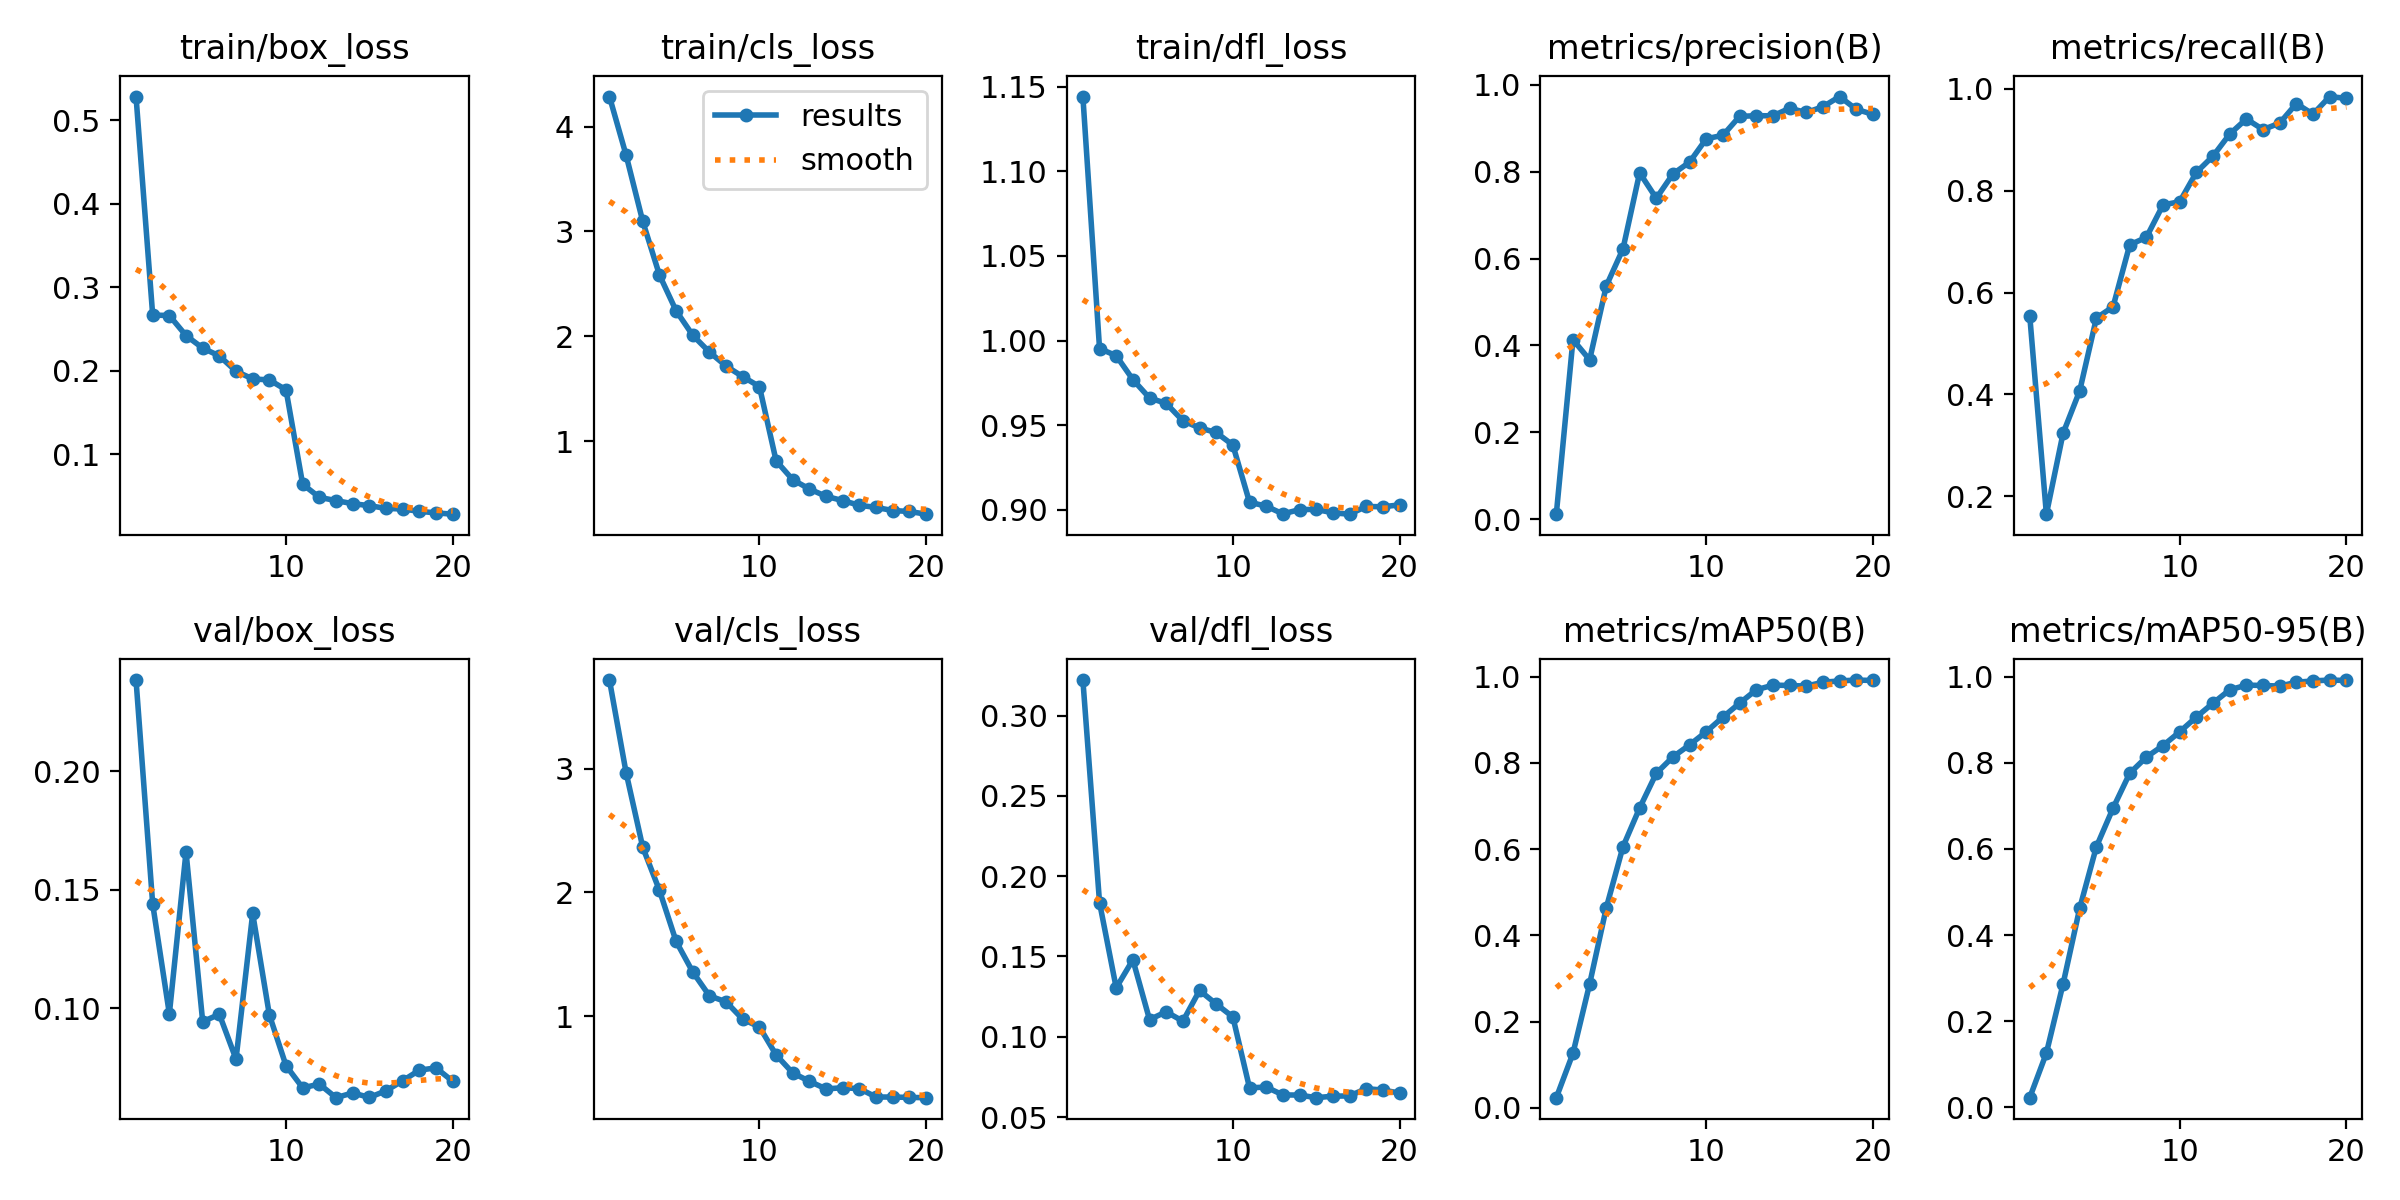

The table this chart was drawn from, first rows:
epoch, time, train/box_loss, train/cls_loss, train/dfl_loss, metrics/precision(B), metrics/recall(B), metrics/mAP50(B), metrics/mAP50-95(B), val/box_loss, val/cls_loss, val/dfl_loss, lr/pg0, lr/pg1, lr/pg2
1, 22.84, 0.5283, 4.286, 1.144, 0.01141, 0.5548, 0.02339, 0.0226, 0.2385, 3.717, 0.3221, 4.94749e-05, 4.94749e-05, 4.94749e-05
2, 41.06, 0.2665, 3.727, 0.9953, 0.4132, 0.1649, 0.1263, 0.1261, 0.1439, 2.967, 0.1835, 9.42341e-05, 9.42341e-05, 9.42341e-05
3, 59.19, 0.266, 3.095, 0.9911, 0.3668, 0.3236, 0.2872, 0.2864, 0.09754, 2.364, 0.1305, 0.0001341, 0.0001341, 0.0001341
4, 76.75, 0.242, 2.585, 0.977, 0.5371, 0.4072, 0.4638, 0.4625, 0.1659, 2.017, 0.1479, 0.0001269, 0.0001269, 0.0001269
5, 93.86, 0.227, 2.244, 0.9661, 0.622, 0.5498, 0.6053, 0.605, 0.09423, 1.604, 0.1107, 0.0001195, 0.0001195, 0.0001195
6, 110.9, 0.2176, 2.011, 0.9629, 0.7973, 0.5721, 0.6952, 0.6946, 0.09734, 1.356, 0.1156, 0.0001121, 0.0001121, 0.0001121
7, 128.5, 0.1992, 1.851, 0.9526, 0.7388, 0.6936, 0.7757, 0.7756, 0.07841, 1.163, 0.1097, 0.0001047, 0.0001047, 0.0001047
8, 145.9, 0.19, 1.717, 0.9484, 0.7948, 0.7084, 0.8138, 0.8131, 0.1399, 1.115, 0.1288, 9.73715e-05, 9.73715e-05, 9.73715e-05
9, 164.1, 0.1888, 1.616, 0.9457, 0.8221, 0.7721, 0.8417, 0.84, 0.09713, 0.974, 0.1205, 8.9996e-05, 8.9996e-05, 8.9996e-05
10, 181.8, 0.177, 1.522, 0.9383, 0.8758, 0.7782, 0.8721, 0.8718, 0.07565, 0.9124, 0.1124, 8.26205e-05, 8.26205e-05, 8.26205e-05
11, 200.3, 0.06386, 0.8145, 0.9045, 0.8839, 0.8359, 0.9062, 0.9062, 0.06629, 0.6861, 0.06821, 7.5245e-05, 7.5245e-05, 7.5245e-05
12, 216.7, 0.04818, 0.6338, 0.9022, 0.9273, 0.8679, 0.9384, 0.9384, 0.06786, 0.5399, 0.06874, 6.78695e-05, 6.78695e-05, 6.78695e-05
13, 234.5, 0.04422, 0.5456, 0.8976, 0.9289, 0.9111, 0.9694, 0.9694, 0.06213, 0.4728, 0.06382, 6.0494e-05, 6.0494e-05, 6.0494e-05
14, 251.8, 0.0406, 0.4757, 0.9002, 0.9286, 0.9408, 0.9801, 0.9801, 0.06414, 0.4108, 0.06373, 5.31185e-05, 5.31185e-05, 5.31185e-05
15, 269.1, 0.03817, 0.4352, 0.9003, 0.946, 0.9199, 0.9795, 0.9795, 0.06224, 0.4209, 0.06211, 4.5743e-05, 4.5743e-05, 4.5743e-05
16, 286.7, 0.03489, 0.3904, 0.8982, 0.9363, 0.9327, 0.978, 0.978, 0.06504, 0.413, 0.06303, 3.83675e-05, 3.83675e-05, 3.83675e-05
17, 304.2, 0.0342, 0.3699, 0.8975, 0.9495, 0.9709, 0.9869, 0.9869, 0.06927, 0.3458, 0.06322, 3.0992e-05, 3.0992e-05, 3.0992e-05
18, 321.1, 0.03138, 0.3406, 0.902, 0.973, 0.9502, 0.99, 0.99, 0.07375, 0.3452, 0.06774, 2.36165e-05, 2.36165e-05, 2.36165e-05
19, 338.3, 0.02954, 0.3313, 0.9019, 0.9435, 0.9848, 0.992, 0.992, 0.07472, 0.3423, 0.06683, 1.6241e-05, 1.6241e-05, 1.6241e-05
20, 356.4, 0.02799, 0.3058, 0.9029, 0.9321, 0.9812, 0.991, 0.991, 0.06907, 0.3402, 0.06501, 8.8655e-06, 8.8655e-06, 8.8655e-06
